Dataset: Dataset (GitHub, navya28-S2005/DragonFruit). Classes: ripe dragon fruit, unripe dragon fruit.

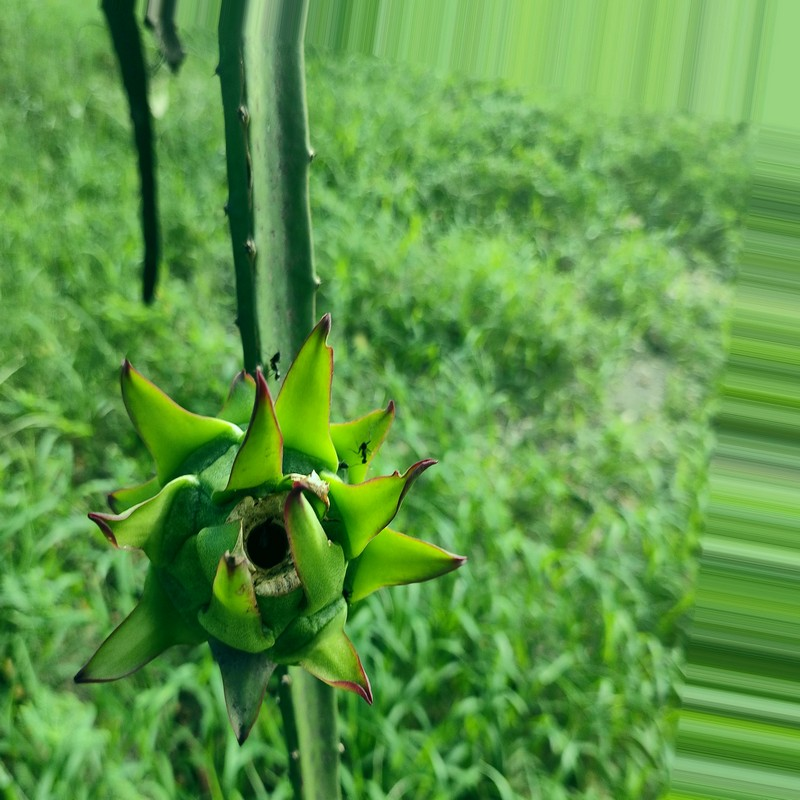
Label: unripe dragon fruit

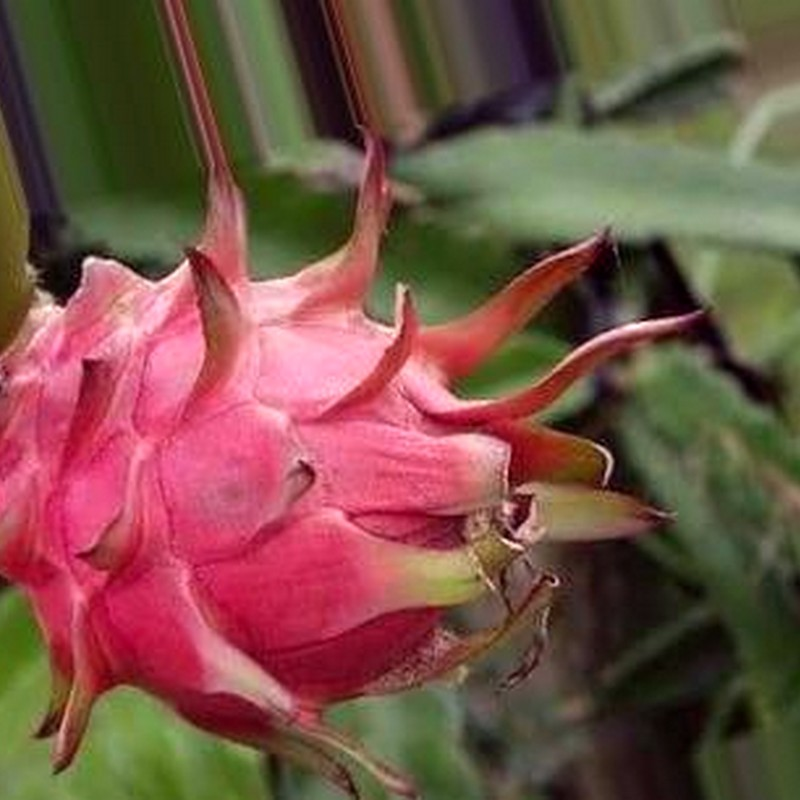
Label: ripe dragon fruit

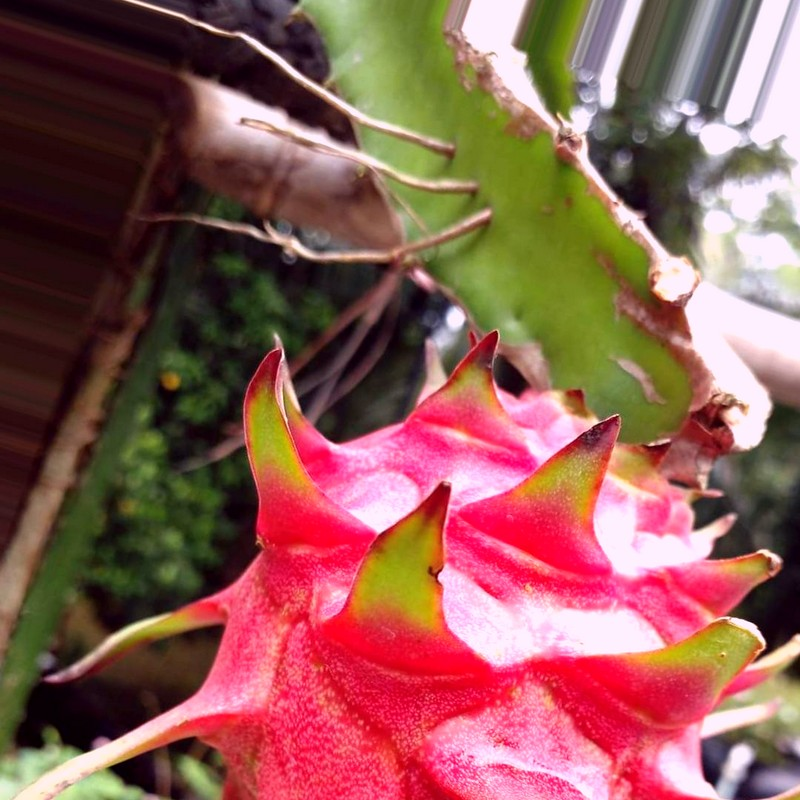
Label: ripe dragon fruit

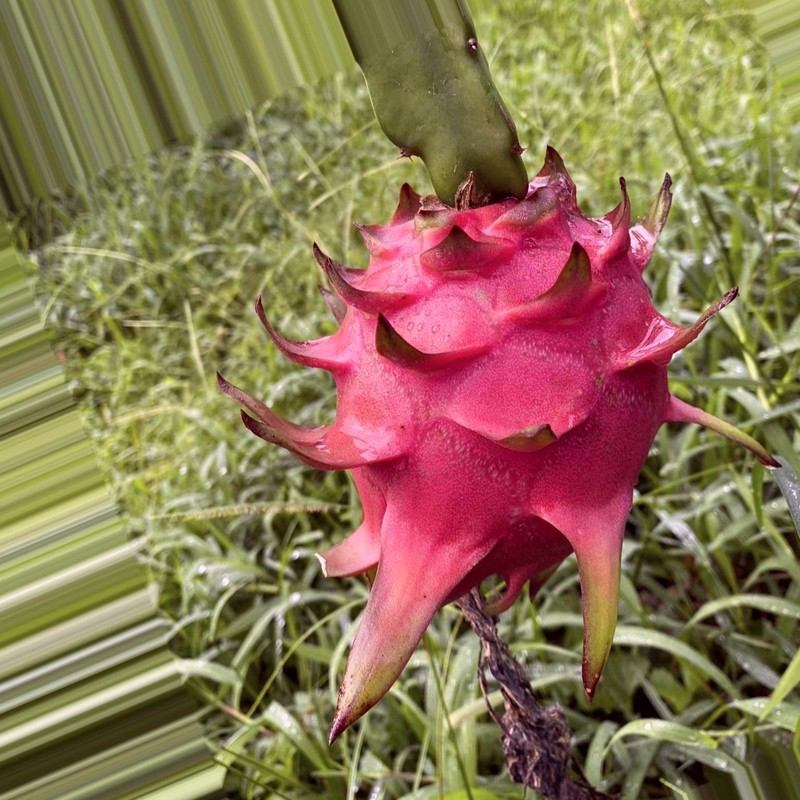
Label: ripe dragon fruit

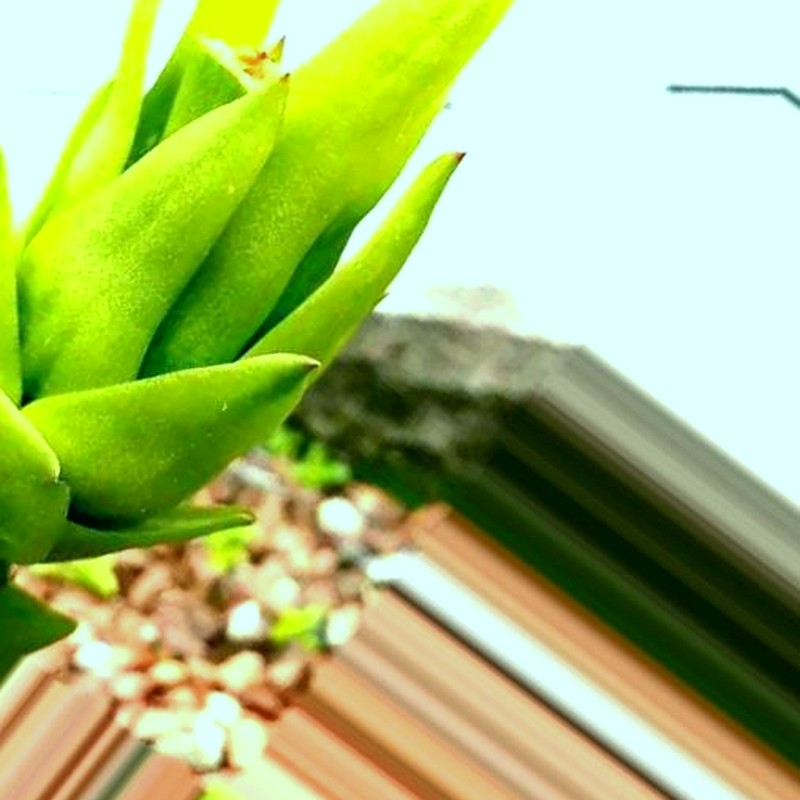
Label: unripe dragon fruit

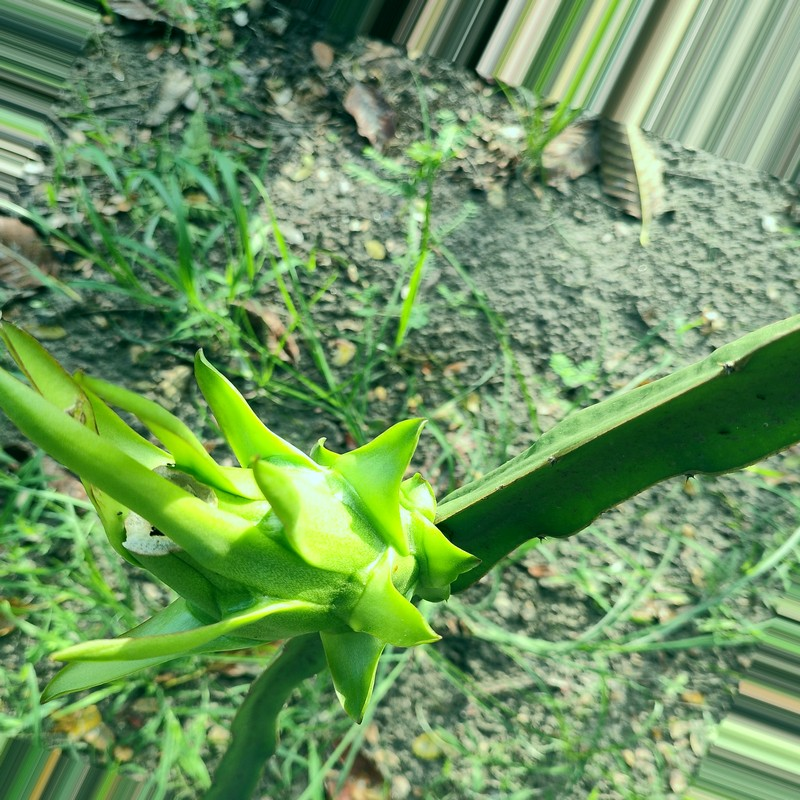
Label: unripe dragon fruit
